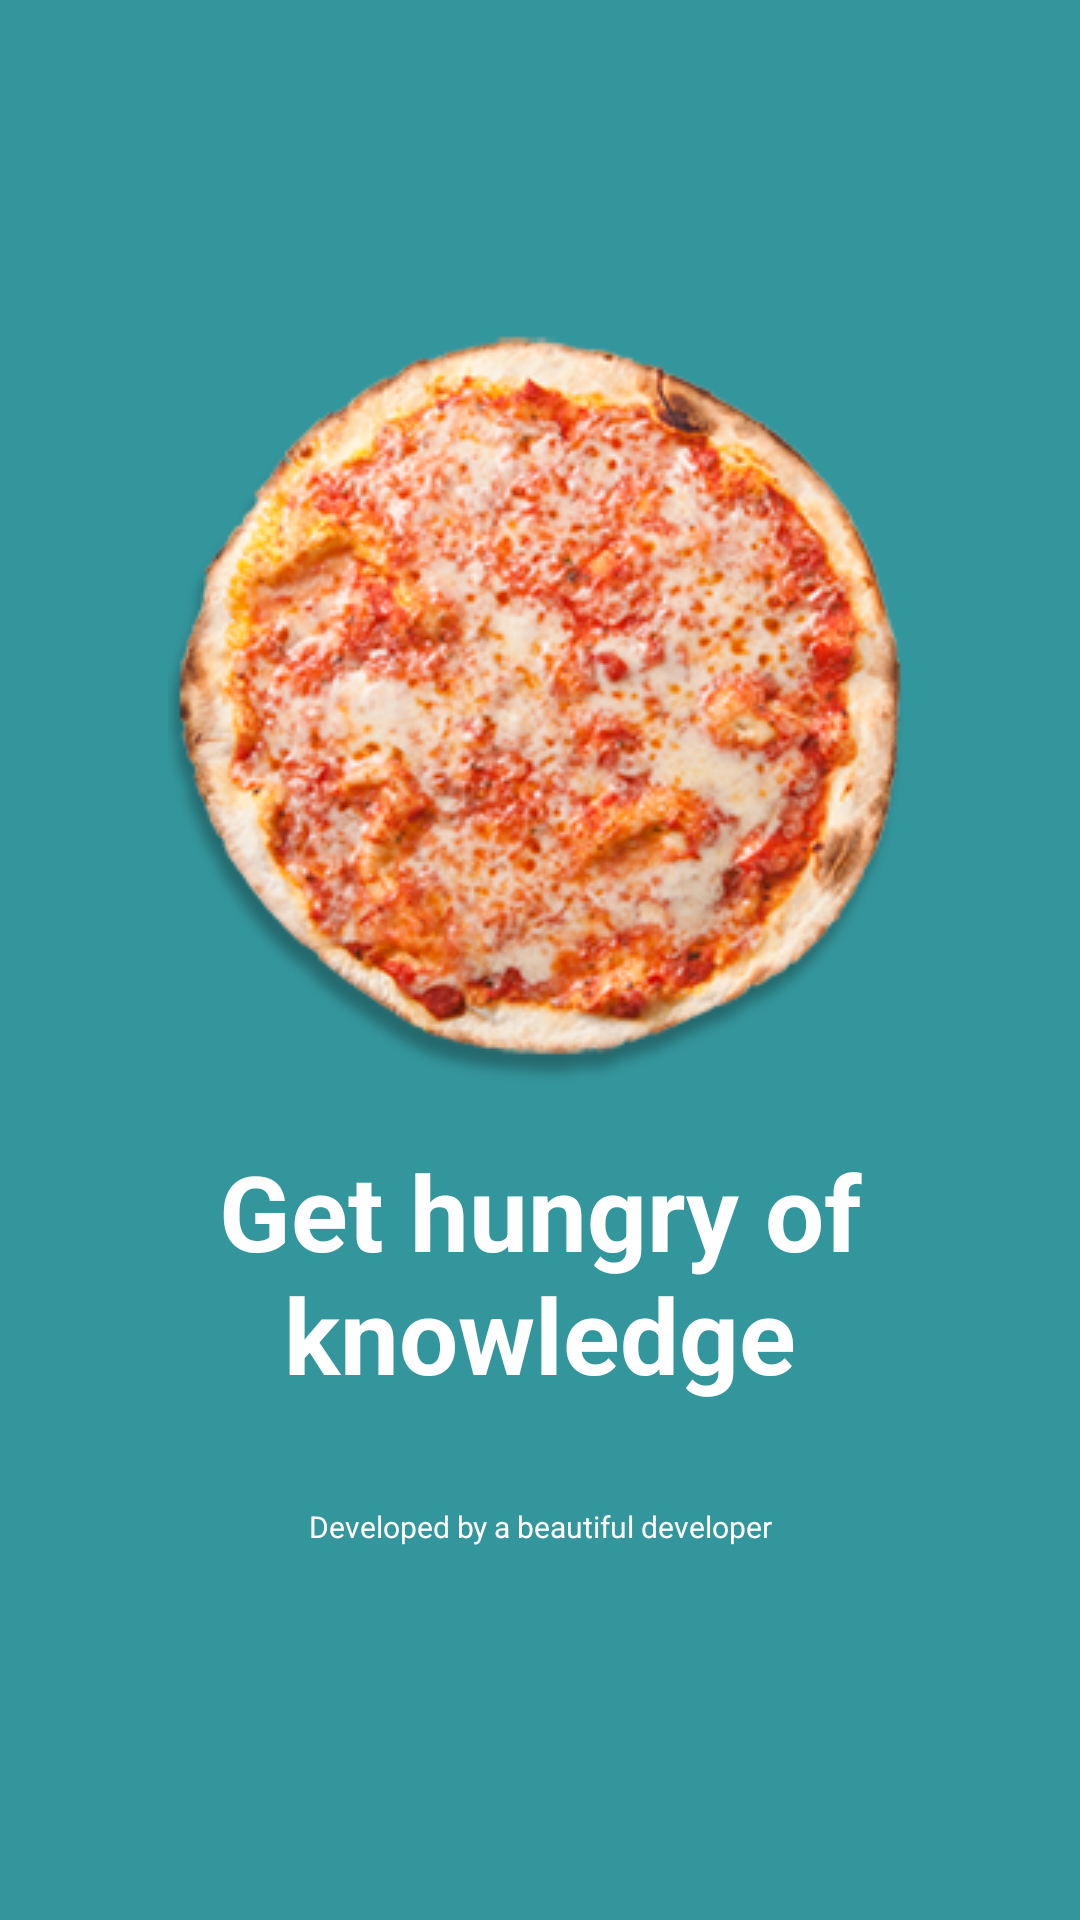

Write the Android layout XML for this screen, with the resource values it uses.
<!-- AndroidManifest.xml: fallback theme Theme.MaterialComponents.DayNight.NoActionBar -->
<!-- res/layout/splash.xml -->
<?xml version="1.0" encoding="utf-8"?>
<LinearLayout xmlns:android="http://schemas.android.com/apk/res/android"
    android:orientation="vertical"
    android:layout_width="fill_parent"
    android:layout_height="fill_parent"
    android:gravity="center_vertical"
    android:background="#33969c">

    <ImageView
        android:layout_width="wrap_content"
        android:layout_height="wrap_content"
        android:id="@+id/imageView2"
        android:src="@drawable/pizza"
        android:layout_gravity="center"
        android:background="#33969c" />

    <TextView
        android:id="@+id/textView"
        android:layout_width="fill_parent"
        android:layout_height="wrap_content"
        android:padding="12dp"
        android:singleLine="false"
        android:text="@string/splash_text"
        android:textColor="#FFFFFFFF"
        android:layout_margin="5dp"
        android:gravity="center"
        android:textSize="35dp"
        android:textStyle="bold"/>
    <TextView
        android:id="@+id/developerName"
        android:layout_width="fill_parent"
        android:layout_height="wrap_content"
        android:padding="12dp"
        android:singleLine="false"
        android:text="@string/developer_name"
        android:textColor="#FFFFFFFF"
        android:layout_margin="5dp"
        android:gravity="center"
        android:textSize="10dp"/>
</LinearLayout>
<!-- resources referenced by this layout -->
<resources>
  <!-- drawable pizza: png bitmap (drawable, 124867 bytes) -->
  <string name="developer_name">Developed by a beautiful developer</string>
  <string name="splash_text">Get hungry of knowledge</string>
</resources>
